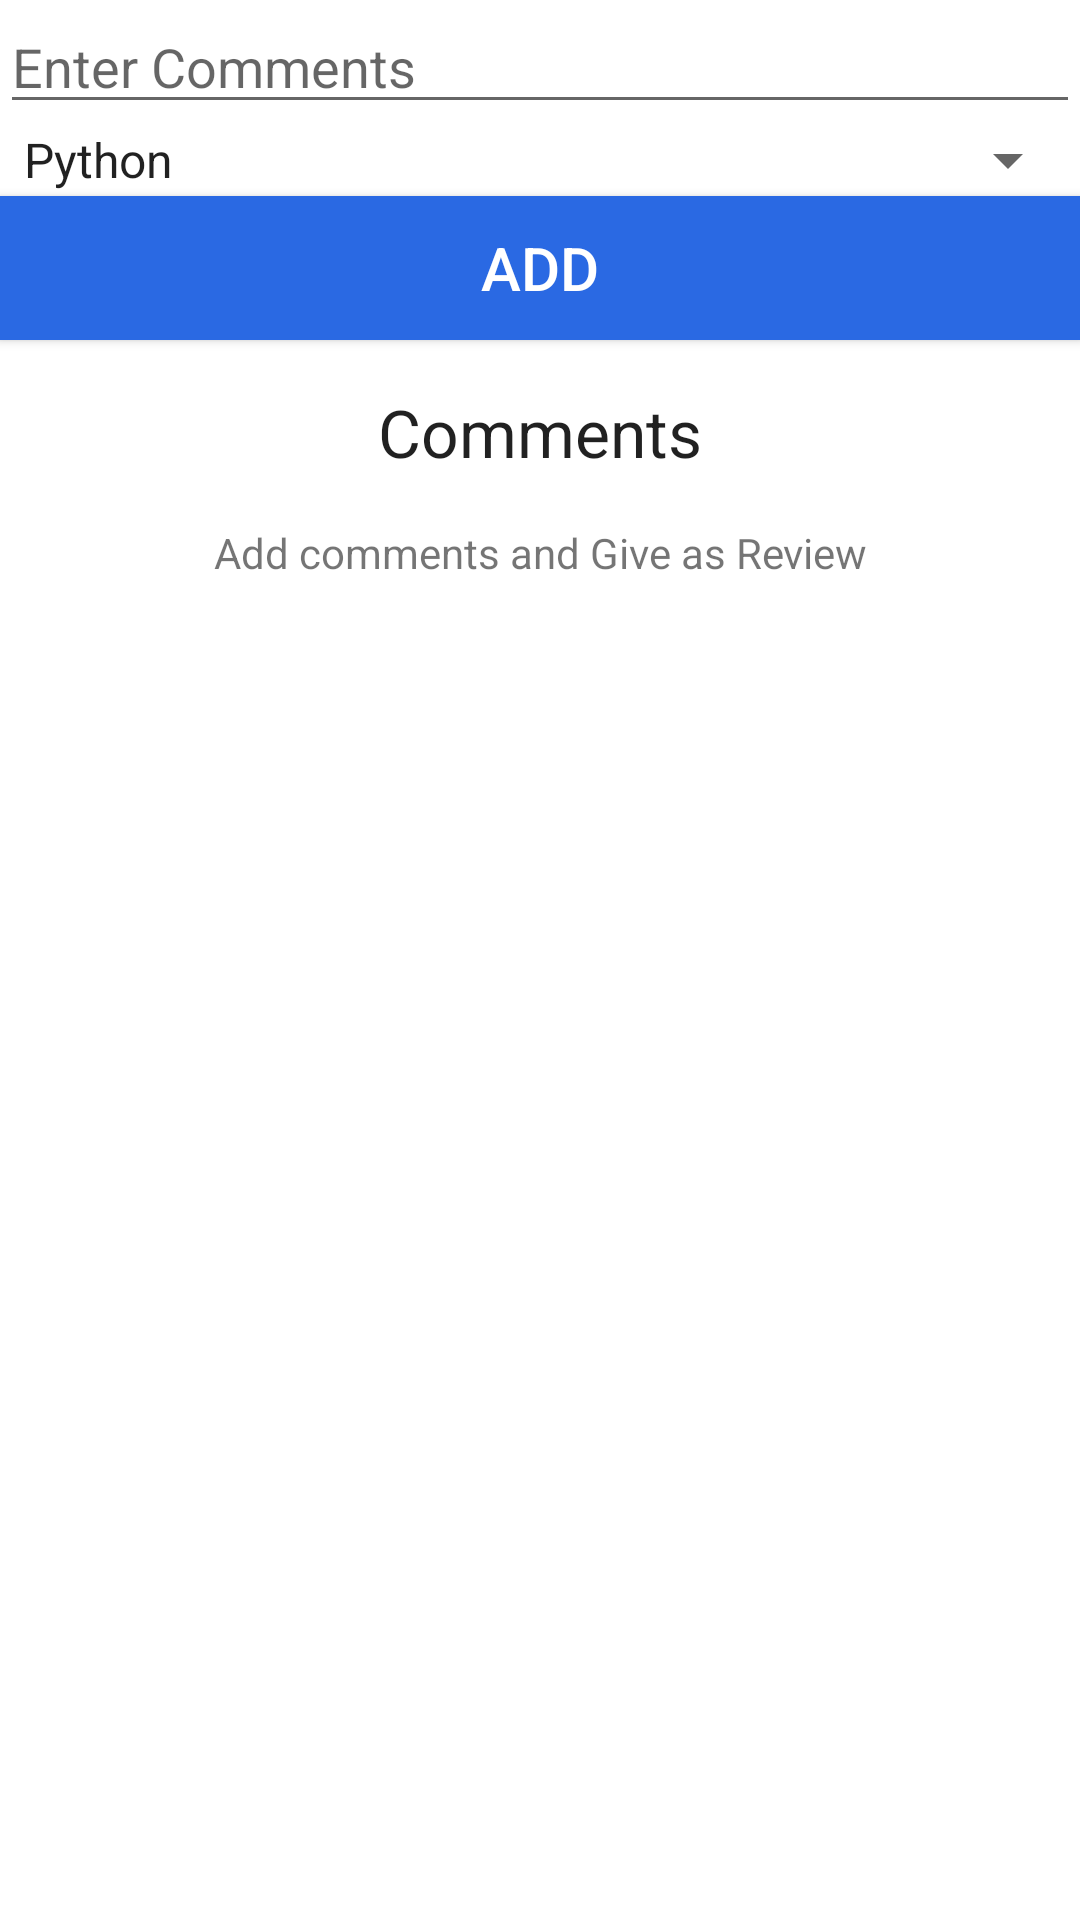

Here is an Android app screen rendered from its layout file. Give the layout XML and the strings, colors and styles it references.
<!-- AndroidManifest.xml: application theme Theme.CourseExamApp -->
<!-- res/layout/activity_comment.xml -->
<?xml version="1.0" encoding="utf-8"?>
    <RelativeLayout xmlns:android="http://schemas.android.com/apk/res/android"
        xmlns:tools="http://schemas.android.com/tools"
        android:id="@+id/activity_main"
        android:layout_width="match_parent"
        android:layout_height="match_parent"
        tools:context=".MainActivity">


    <EditText
        android:id="@+id/type_cmnt"
        android:layout_width="match_parent"
        android:layout_height="wrap_content"
        android:hint="@string/type_cmnt"
        android:importantForAutofill="no"
        android:inputType="text"
        android:textColorHighlight="#D87676"
        tools:ignore="SpeakableTextPresentCheck,TextContrastCheck,TextContrastCheck,TextContrastCheck,TouchTargetSizeCheck" />

        <Spinner
            android:id="@+id/courses"
            android:layout_width="match_parent"
            android:layout_height="wrap_content"
            android:layout_below="@id/type_cmnt"
            android:entries="@array/courses"
            tools:ignore="TouchTargetSizeCheck,SpeakableTextPresentCheck"></Spinner>

    <Button
        android:id="@+id/btncomment"
        android:layout_width="match_parent"
        android:layout_height="wrap_content"
        android:layout_below="@id/courses"
        android:background="@color/main"
        android:text="@string/btn_cmnt"
        android:textColor="@color/white"
        android:textSize="20sp"
        tools:ignore="SpeakableTextPresentCheck" />

        <TextView
            android:id="@+id/comments_title"
            android:layout_width="match_parent"
            android:layout_height="wrap_content"
            android:layout_below="@id/btncomment"
            android:padding="16dp"
            android:text="@string/Comments"
            android:textAlignment="center"
            android:textAppearance="@style/Base.TextAppearance.AppCompat.Large" />

        <TextView
            android:id="@+id/text_cmnt"
            android:layout_width="match_parent"
            android:layout_height="wrap_content"
            android:layout_below="@id/comments_title"
            android:text="@string/text_cmnt"
            android:textAlignment="center" />

        <ListView
            android:id="@+id/listView1"
            android:layout_width="match_parent"
            android:layout_height="wrap_content"
            android:layout_below="@+id/text_cmnt"></ListView>

    </RelativeLayout>
<!-- resources referenced by this layout -->
<resources>
  <array name="courses">
          <item>Python</item>
          <item>HTML</item>
          <item>C#</item>
          <item>Java</item>
      </array>
  <color name="main">#2A69E3</color>
  <color name="white">#FFFFFF</color>
  <string name="Comments">Comments</string>
  <string name="btn_cmnt">Add</string>
  <string name="text_cmnt">Add comments and Give as Review</string>
  <string name="type_cmnt">Enter Comments</string>
  <style name="Theme.CourseExamApp" parent="Theme.MaterialComponents.DayNight.DarkActionBar">
          
          <item name="colorPrimary">@color/main</item>
          <item name="colorPrimaryVariant">@color/purple_700</item>
          <item name="colorOnPrimary">@color/white</item>
          
          <item name="colorSecondary">@color/teal_200</item>
          <item name="colorSecondaryVariant">@color/teal_700</item>
          <item name="colorOnSecondary">@color/black</item>
          
          <item name="android:statusBarColor" tools:targetApi="l">?attr/colorPrimaryVariant</item>
          
      </style>
  <color name="purple_700">#FF3700B3</color>
  <color name="teal_200">#FF03DAC5</color>
  <color name="teal_700">#FF018786</color>
  <color name="black">#FF000000</color>
</resources>
